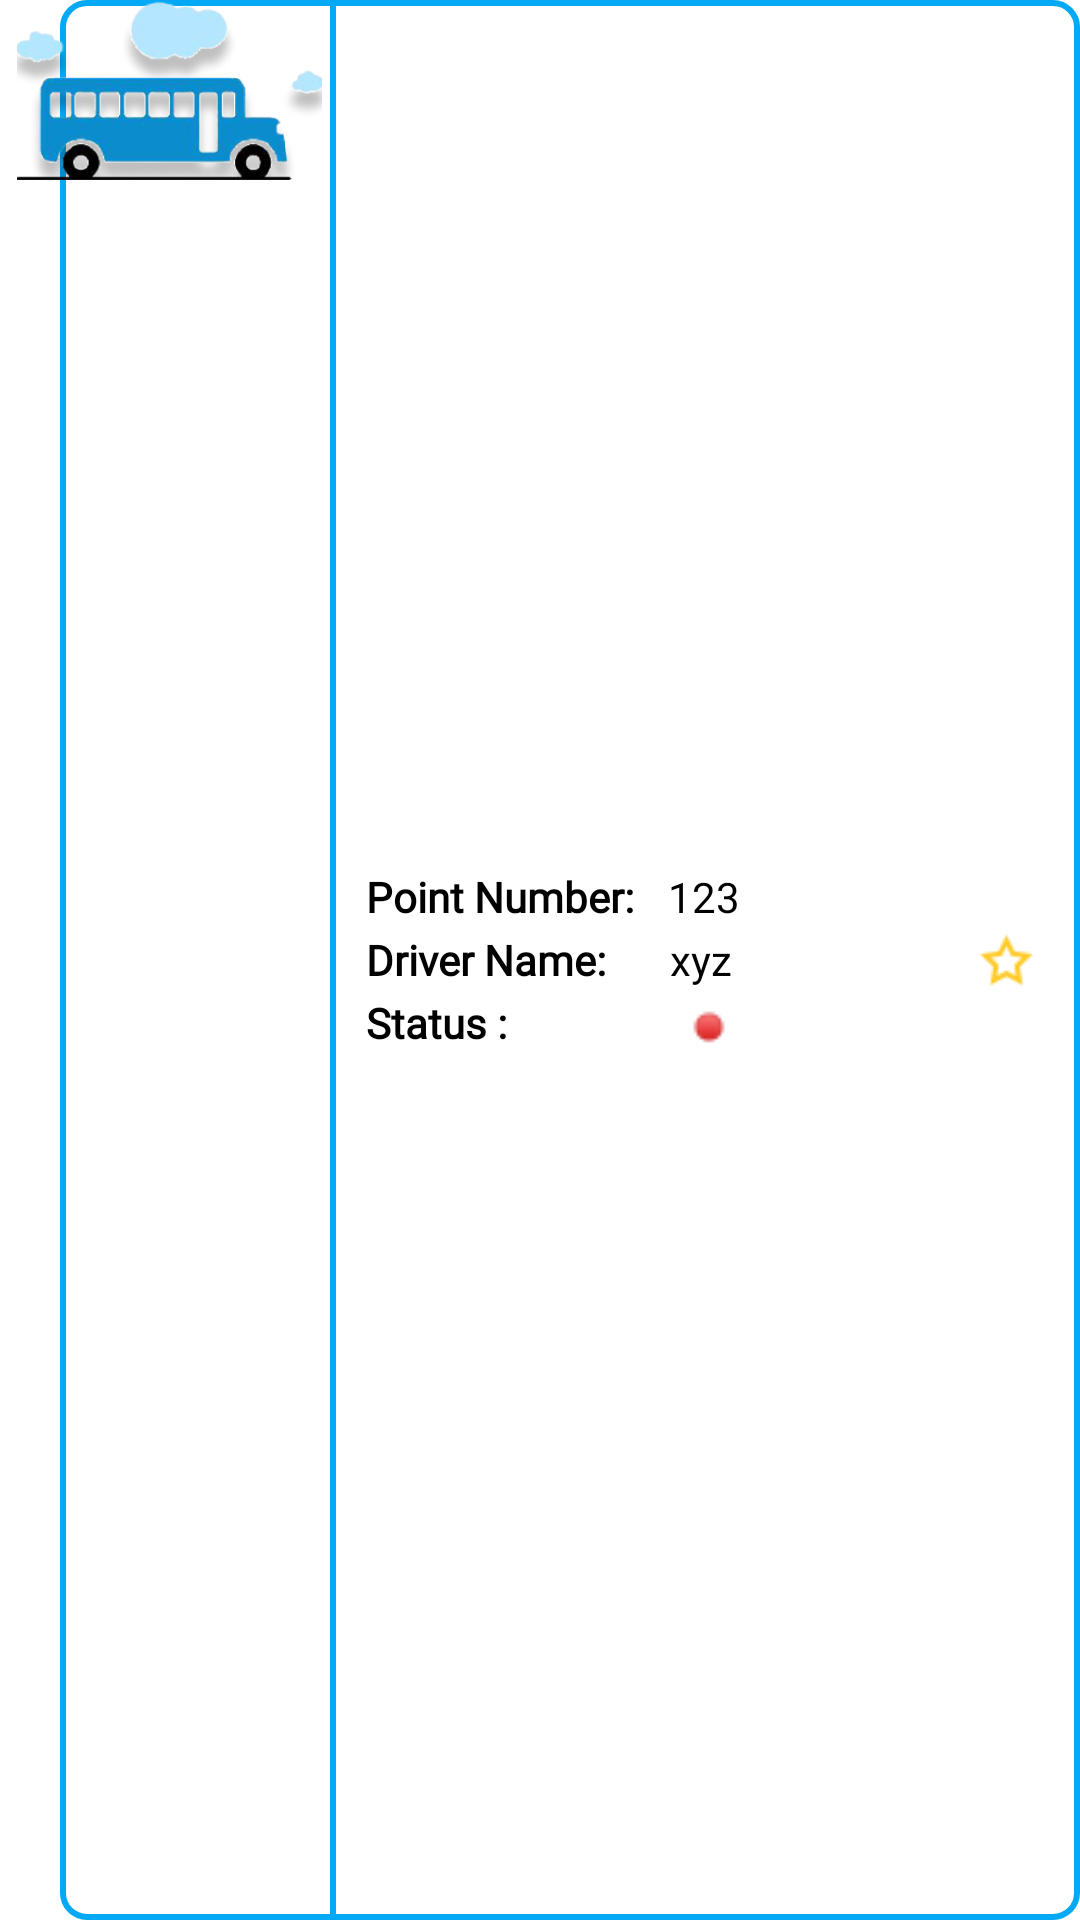

The Android layout XML behind this screen, and the referenced resources:
<!-- AndroidManifest.xml: application theme Theme.MuetBusTracker -->
<!-- res/layout/sample_point.xml -->
<?xml version="1.0" encoding="utf-8"?>
<RelativeLayout xmlns:android="http://schemas.android.com/apk/res/android"
    android:layout_width="match_parent"
    android:layout_height="80dp"
    xmlns:app="http://schemas.android.com/apk/res-auto"
    android:layout_marginTop="8dp"
    android:layout_marginBottom="8dp"
    android:layout_marginEnd="8dp">


    <LinearLayout
        android:layout_width="match_parent"
        android:layout_height="match_parent"
        android:layout_marginStart="20dp"
        android:background="@drawable/credentials_cardview_border"
        android:orientation="horizontal">

        <View
            android:layout_width="2dp"
            android:layout_height="match_parent"
            android:layout_marginStart="90dp"
            android:background="@color/blue"/>

        <LinearLayout
            android:layout_width="match_parent"
            android:layout_height="wrap_content"
            android:layout_marginEnd="18dp"
            android:layout_gravity="center_vertical"
            android:orientation="vertical"
            android:paddingStart="10dp">

            <LinearLayout
                android:layout_width="match_parent"
                android:layout_height="18dp"
                android:orientation="horizontal"
                android:layout_marginTop="3dp">

                <TextView
                    android:layout_width="wrap_content"
                    android:layout_height="wrap_content"
                    android:text="Point Number: "
                    android:fontFamily="@font/poppins_semibold"
                    android:textStyle="bold"
                    android:textColor="@color/black"/>
                <TextView
                    android:id="@+id/pointNumber"
                    android:layout_width="match_parent"
                    android:layout_height="wrap_content"
                    android:textColor="@color/black"
                    android:layout_marginEnd="12dp"
                    android:layout_marginStart="8dp"
                    android:text="123"/>

            </LinearLayout>

            <LinearLayout
                android:layout_width="match_parent"
                android:layout_height="18dp"
                android:orientation="horizontal"
                android:layout_marginTop="3dp">

                <TextView
                    android:layout_width="wrap_content"
                    android:layout_height="wrap_content"
                    android:text="Driver Name: "
                    android:fontFamily="@font/poppins_semibold"
                    android:textStyle="bold"
                    android:textColor="@color/black"/>
                <TextView
                    android:id="@+id/driverName"
                    android:layout_width="match_parent"
                    android:layout_height="wrap_content"
                    android:layout_marginStart="18dp"
                    android:textColor="@color/black"
                    android:layout_marginEnd="12dp"
                    android:text="xyz"/>

            </LinearLayout>

            <LinearLayout
                android:layout_width="match_parent"
                android:layout_height="22dp"
                android:orientation="horizontal"
                android:layout_marginTop="3dp">

                <TextView
                    android:layout_width="wrap_content"
                    android:layout_height="wrap_content"
                    android:fontFamily="@font/poppins_semibold"
                    android:text="Status : "
                    android:textColor="@color/black"
                    android:textStyle="bold"/>

                <ImageView
                    android:id="@+id/isActiveImageView"
                    android:layout_width="wrap_content"
                    android:layout_height="wrap_content"
                    android:src="@drawable/status_inactive"
                    android:layout_marginTop="5dp"
                    android:layout_marginStart="58dp"/>

            </LinearLayout>

            <LinearLayout
                android:layout_width="match_parent"
                android:layout_height="wrap_content"
                android:orientation="horizontal"
                android:gravity="end">



            </LinearLayout>


            </LinearLayout>


    </LinearLayout>

    <ImageView
        android:id="@+id/favoriteImageView"
        android:layout_width="25dp"
        android:layout_height="20dp"
        android:src="@drawable/unfavorite_icon"
        android:layout_alignParentEnd="true"
        android:layout_centerVertical="true"
        android:layout_marginEnd="12dp" />

    <ImageView
        android:layout_width="120dp"
        android:layout_height="60dp"
        android:paddingEnd="7dp"
        android:src="@drawable/cardview_point_default_image" />
















































































</RelativeLayout>
<!-- resources referenced by this layout -->
<resources>
  <color name="black">#FF000000</color>
  <color name="blue">#03A9F4</color>
  <!-- drawable cardview_point_default_image: png bitmap (drawable, 62291 bytes) -->
  <!-- drawable credentials_cardview_border (drawable-v24) -->
  <?xml version="1.0" encoding="utf-8"?>
  <shape xmlns:android="http://schemas.android.com/apk/res/android"
  	android:shape="rectangle" >
  	<corners android:radius="8dp" />
  	<stroke android:color="@color/blue" android:width="2dp" />
  	<solid android:color="@color/white" />
  </shape>
  <!-- drawable status_inactive: png bitmap (drawable, 438 bytes) -->
  <!-- drawable unfavorite_icon: png bitmap (drawable, 834 bytes) -->
  <style name="Theme.MuetBusTracker" parent="Theme.MaterialComponents.DayNight.DarkActionBar">
          
          <item name="colorPrimary">@color/purple_500</item>
          <item name="colorPrimaryVariant">@color/purple_700</item>
          <item name="colorOnPrimary">@color/white</item>
          
          <item name="colorSecondary">@color/teal_200</item>
          <item name="colorSecondaryVariant">@color/teal_700</item>
          <item name="colorOnSecondary">@color/black</item>
          
          <item name="android:statusBarColor" tools:targetApi="l">?attr/colorPrimaryVariant</item>
          
  
          <item name="drawerArrowStyle">@style/DrawerIcon</item>
          <item name="android:divider">@drawable/menu_item_padding</item>
          <item name="android:listDivider">@android:color/transparent</item>
          <item name="windowActionBar">false</item>
          <item name="windowNoTitle">true</item>
          <item name="android:forceDarkAllowed" tools:targetApi="q">false</item>
          <item name="listPreferredItemHeightSmall">55dp</item>
  
  
          <item name="bottomSheetDialogTheme">@style/AppBottomSheetDialogTheme</item>
  
  
      </style>
  <color name="white">#FFFFFFFF</color>
  <color name="purple_500">#FF6200EE</color>
  <color name="purple_700">#FF3700B3</color>
  <color name="teal_200">#FF03DAC5</color>
  <color name="teal_700">#FF018786</color>
  <style name="DrawerIcon" parent="Widget.AppCompat.DrawerArrowToggle">
          <item name="color">@color/black</item>
      </style>
  <!-- drawable menu_item_padding (drawable) -->
  <?xml version="1.0" encoding="utf-8"?>
  <layer-list xmlns:android="http://schemas.android.com/apk/res/android">
  
      <item
          android:left="20dp"
          android:right="50dp"
          android:drawable="@drawable/menu_back_state"
          >
      </item>
  
  </layer-list>
  <style name="AppBottomSheetDialogTheme" parent="Theme.Design.Light.BottomSheetDialog">
          <item name="bottomSheetStyle">@style/AppModalStyle</item>
      </style>
  <!-- drawable menu_back_state (drawable) -->
  <?xml version="1.0" encoding="utf-8"?>
  <selector xmlns:android="http://schemas.android.com/apk/res/android">
  
      <item android:drawable="@android:color/transparent"
          android:color="@color/black"
          android:state_checked="false"
          />
      <item android:drawable="@drawable/menu_back"
          android:color="@color/white"
          android:state_checked="true"/>
  
  </selector>
  <style name="AppModalStyle" parent="Widget.Design.BottomSheet.Modal">
          <item name="android:background">@drawable/bottom_sheet_round_corners</item>
      </style>
  <!-- drawable menu_back (drawable) -->
  <?xml version="1.0" encoding="utf-8"?>
  <shape xmlns:android="http://schemas.android.com/apk/res/android">
  
      <solid
          android:color="@color/selectItem"
          />
      <corners
          android:radius="15dp"
          />
  
  </shape>
  <!-- drawable bottom_sheet_round_corners (drawable) -->
  <?xml version="1.0" encoding="utf-8"?>
  <shape xmlns:android="http://schemas.android.com/apk/res/android"
      android:shape="rectangle">
  
      <solid android:color="@android:color/white"/>
  
      <corners android:topLeftRadius="20dp"
          android:topRightRadius="20dp"/>
  
  </shape>
  <color name="selectItem">#5DADEC</color>
</resources>
